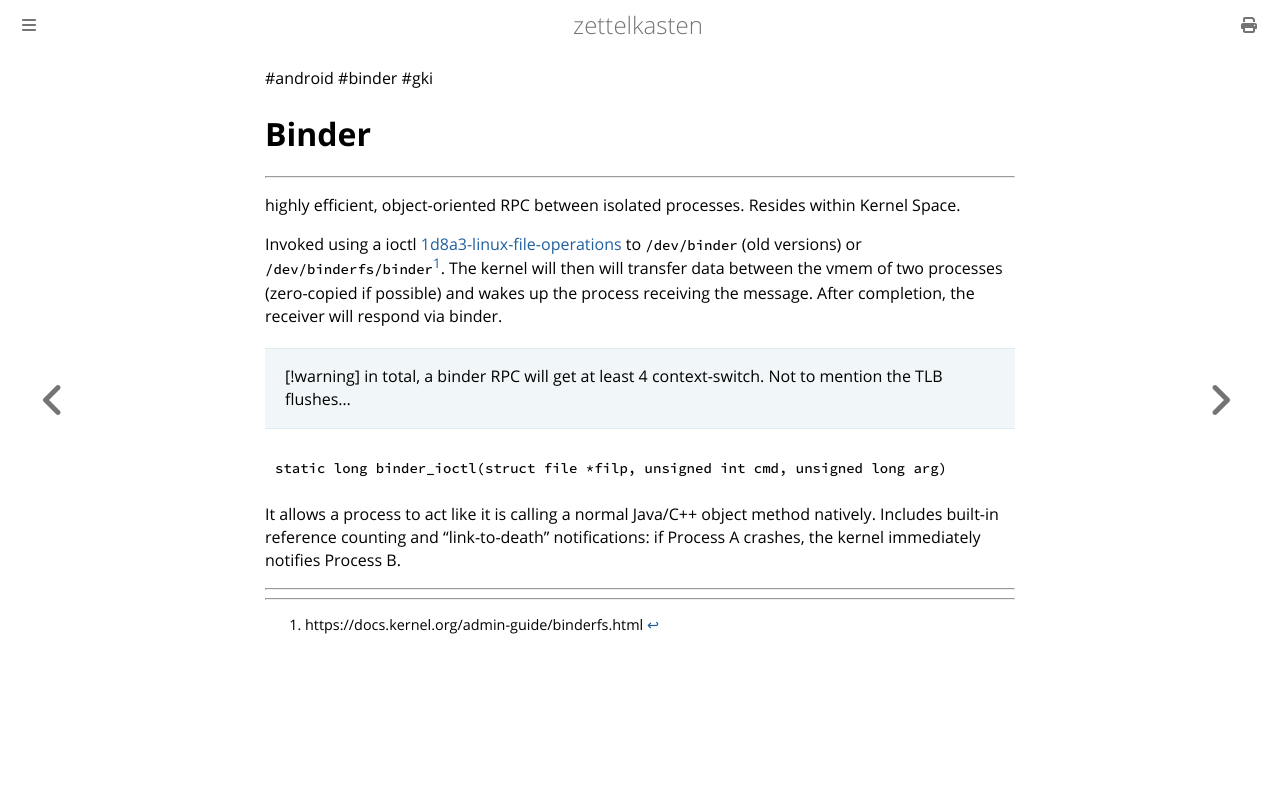

repository: aliasgwynplaine/z · page: 1g2a-binder.html · generator: mdbook

#android #binder #gki 

# Binder
---
highly efficient, object-oriented RPC between isolated processes. Resides within Kernel Space.

Invoked using a ioctl [1d8a3-linux-file-operations](1d8a3-linux-file-operations.md) to `/dev/binder` (old versions) or `/dev/binderfs/binder`[^1]. The kernel will then will transfer data between the vmem of two processes (zero-copied if possible) and wakes up the process receiving the message. After completion, the receiver will respond via binder.

>[!warning] in total, a binder RPC will get at least 4 context-switch. Not to mention the TLB flushes...

```c
static long binder_ioctl(struct file *filp, unsigned int cmd, unsigned long arg)
```

It allows a process to act like it is calling a normal Java/C++ object method natively. Includes built-in reference counting and "link-to-death" notifications: if Process A crashes, the kernel immediately notifies Process B.

---
[^1]: https://docs.kernel.org/admin-guide/binderfs.html
[^2]: https://www.bdosecurity.de/en-gb/insights/security-column/binder-framework-in-android-part-3
